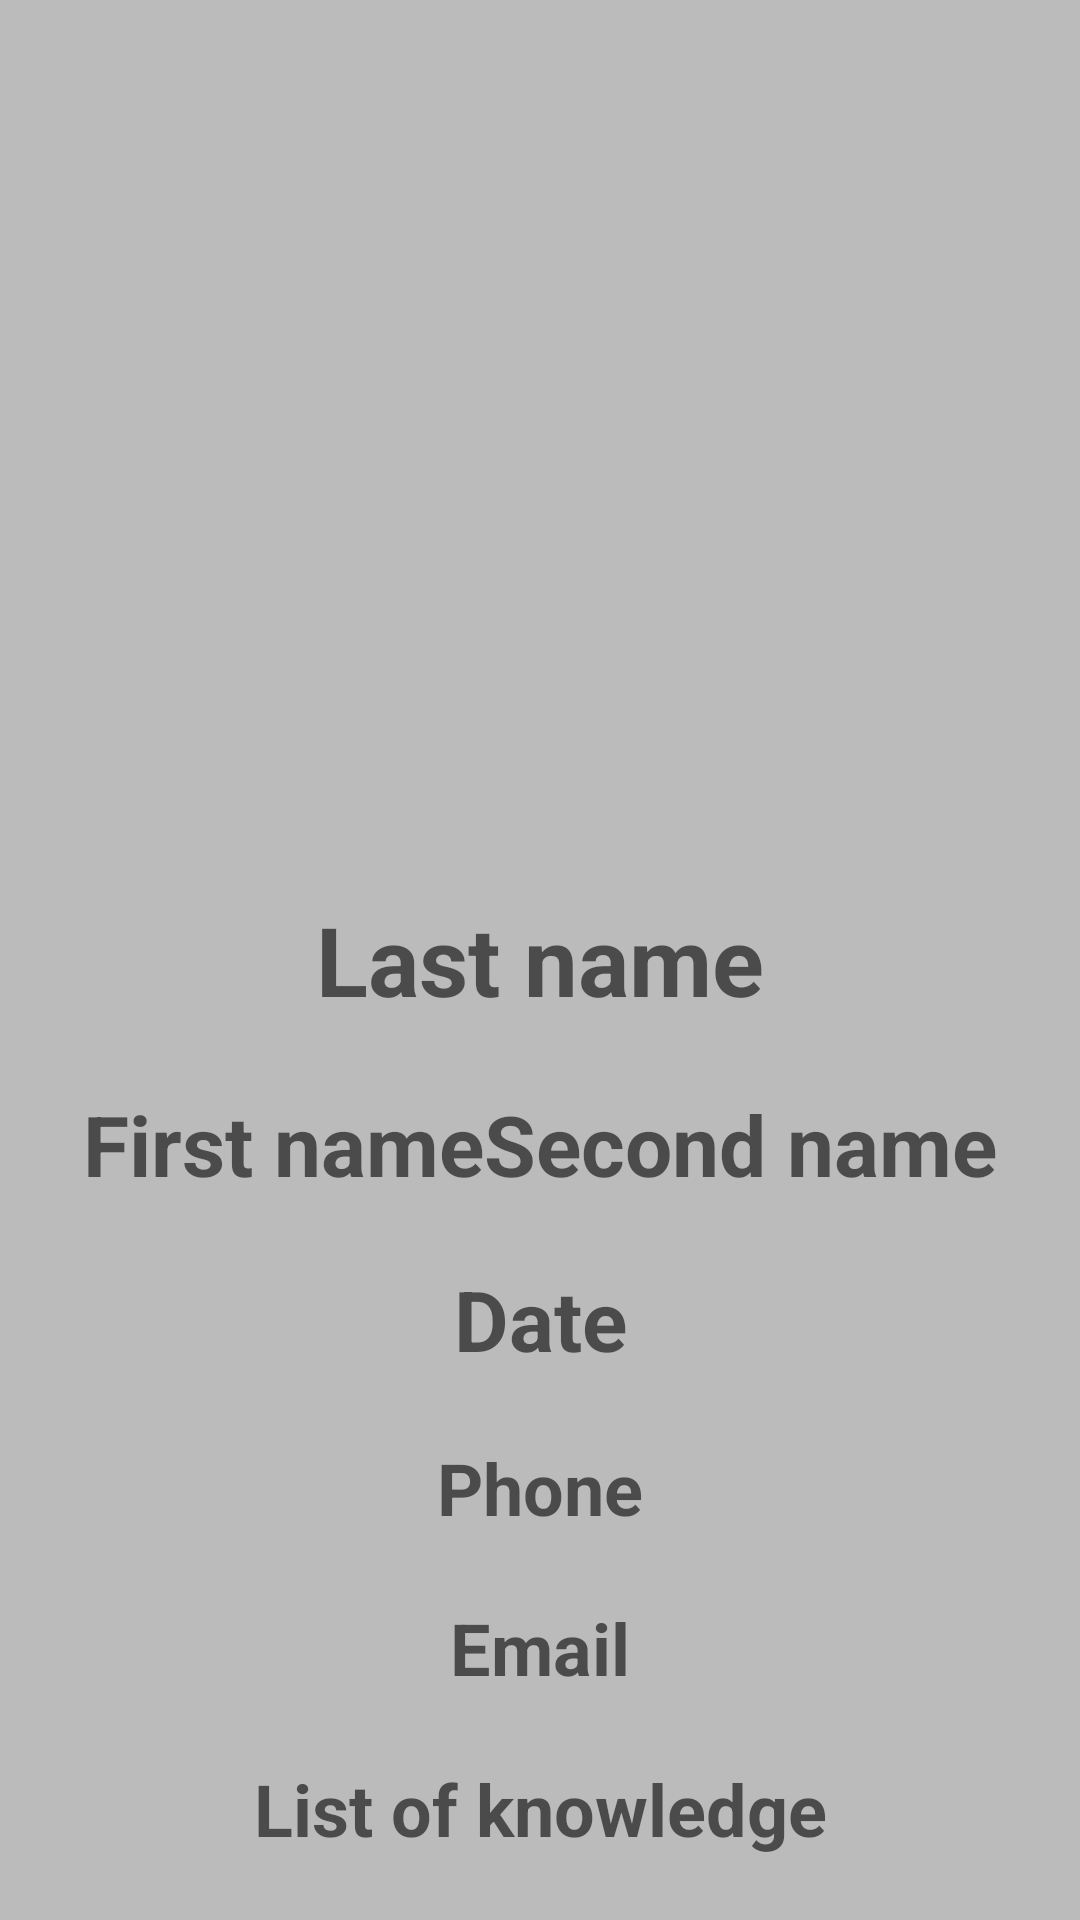

This screen was rendered from an Android layout file. Write that file and the resources it references.
<!-- AndroidManifest.xml: application theme Theme.MyContact -->
<!-- res/layout/fragment_about_person.xml -->
<?xml version="1.0" encoding="utf-8"?>
<androidx.constraintlayout.widget.ConstraintLayout xmlns:android="http://schemas.android.com/apk/res/android"
    xmlns:app="http://schemas.android.com/apk/res-auto"
    xmlns:tools="http://schemas.android.com/tools"
    android:id="@+id/layout_about_person"
    android:layout_width="match_parent"
    android:layout_height="match_parent"
    android:background="@color/background_2"
    android:layout_margin="@dimen/fragment_margin"
    tools:context=".fragments.about_person.AboutPerson">

    <ImageView
        android:id="@+id/photo"
        android:layout_width="256dp"
        android:layout_height="256dp"
        android:contentDescription="@string/people_s_photo"
        app:layout_constraintBottom_toTopOf="@id/tv_ln"
        app:layout_constraintEnd_toEndOf="parent"
        app:layout_constraintStart_toStartOf="parent"
        app:layout_constraintTop_toTopOf="parent"
        tools:srcCompat="@drawable/ic_launcher_ca" />

    <TextView
        android:id="@+id/tv_ln"
        android:layout_width="wrap_content"
        android:layout_height="wrap_content"
        android:gravity="center_horizontal"
        android:hint="@string/last_name"
        android:textSize="32sp"
        android:textStyle="bold"
        app:layout_constraintBottom_toTopOf="@id/tv_fn"
        app:layout_constraintEnd_toEndOf="parent"
        app:layout_constraintStart_toStartOf="parent"
        app:layout_constraintTop_toBottomOf="@+id/photo" />

    <TextView
        android:id="@+id/tv_fn"
        android:layout_width="wrap_content"
        android:layout_height="wrap_content"
        android:gravity="center_horizontal"
        android:hint="@string/first_name"
        android:textSize="28sp"
        android:textStyle="bold"
        app:layout_constraintBottom_toTopOf="@id/tv_date"
        app:layout_constraintEnd_toStartOf="@+id/tv_sn"
        app:layout_constraintHorizontal_chainStyle="packed"
        app:layout_constraintStart_toStartOf="parent"
        app:layout_constraintTop_toBottomOf="@+id/tv_ln" />

    <TextView
        android:id="@+id/tv_sn"
        android:layout_width="wrap_content"
        android:layout_height="wrap_content"
        android:gravity="center_horizontal"
        android:hint="@string/second_name"
        android:textSize="28sp"
        android:textStyle="bold"
        app:layout_constraintBottom_toTopOf="@id/tv_date"
        app:layout_constraintEnd_toEndOf="parent"
        app:layout_constraintHorizontal_chainStyle="packed"
        app:layout_constraintStart_toEndOf="@+id/tv_fn"
        app:layout_constraintTop_toBottomOf="@+id/tv_ln" />

    <TextView
        android:id="@+id/tv_date"
        android:layout_width="wrap_content"
        android:layout_height="wrap_content"
        android:gravity="center_horizontal"
        android:hint="@string/date"
        android:textSize="28sp"
        android:textStyle="bold"
        app:layout_constraintBottom_toTopOf="@id/tv_phone"
        app:layout_constraintEnd_toEndOf="parent"
        app:layout_constraintStart_toStartOf="parent"
        app:layout_constraintTop_toBottomOf="@+id/tv_fn" />

    <TextView
        android:id="@+id/tv_phone"
        android:layout_width="wrap_content"
        android:layout_height="wrap_content"
        android:gravity="center_horizontal"
        android:hint="@string/phone"
        android:textSize="24sp"
        android:textStyle="bold"
        app:layout_constraintBottom_toTopOf="@id/tv_email"
        app:layout_constraintEnd_toEndOf="parent"
        app:layout_constraintStart_toStartOf="parent"
        app:layout_constraintTop_toBottomOf="@+id/tv_date" />

    <TextView
        android:id="@+id/tv_email"
        android:layout_width="wrap_content"
        android:layout_height="wrap_content"
        android:gravity="center_horizontal"
        android:hint="@string/email"
        android:textSize="24sp"
        android:textStyle="bold"
        app:layout_constraintBottom_toTopOf="@id/tv_list_of_knowledge"
        app:layout_constraintEnd_toEndOf="parent"
        app:layout_constraintStart_toStartOf="parent"
        app:layout_constraintTop_toBottomOf="@+id/tv_phone" />

    <TextView
        android:id="@+id/tv_list_of_knowledge"
        android:layout_width="match_parent"
        android:layout_height="wrap_content"
        android:gravity="center_horizontal"
        android:hint="@string/list_of_knowledge"
        android:textSize="24sp"
        android:textStyle="bold"
        app:layout_constraintBottom_toBottomOf="parent"
        app:layout_constraintEnd_toEndOf="parent"
        app:layout_constraintStart_toStartOf="parent"
        app:layout_constraintTop_toBottomOf="@+id/tv_email" />

</androidx.constraintlayout.widget.ConstraintLayout>
<!-- resources referenced by this layout -->
<resources>
  <color name="background_2">#FFbbbbbb</color>
  <dimen name="fragment_margin">2dp</dimen>
  <!-- drawable ic_launcher_ca: png bitmap (drawable-nodpi, 717781 bytes) -->
  <string name="date"> Date </string>
  <string name="email"> Email </string>
  <string name="first_name"> First name </string>
  <string name="last_name"> Last name </string>
  <string name="list_of_knowledge"> List of knowledge </string>
  <string name="people_s_photo"> Person\'s photo </string>
  <string name="phone"> Phone </string>
  <string name="second_name"> Second name </string>
  <style name="Theme.MyContact" parent="Theme.MaterialComponents.DayNight.NoActionBar">
          <item name="android:windowNoTitle">true</item>
          <item name="android:windowActionBar">false</item>
          <item name="android:windowFullscreen">true</item>
          <item name="android:windowContentOverlay">@null</item>
          
          <item name="colorPrimary">@color/purple_500</item>
          <item name="colorPrimaryVariant">@color/purple_700</item>
          <item name="colorOnPrimary">@color/white</item>
          
          <item name="colorSecondary">@color/teal_200</item>
          <item name="colorSecondaryVariant">@color/teal_700</item>
          <item name="colorOnSecondary">@color/black</item>
          
          <item name="android:statusBarColor">?attr/colorPrimaryVariant</item>
          
      </style>
  <color name="purple_500">#FF6200EE</color>
  <color name="purple_700">#FF3700B3</color>
  <color name="white">#FFFFFFFF</color>
  <color name="teal_200">#FF03DAC5</color>
  <color name="teal_700">#FF018786</color>
  <color name="black">#FF000000</color>
</resources>
